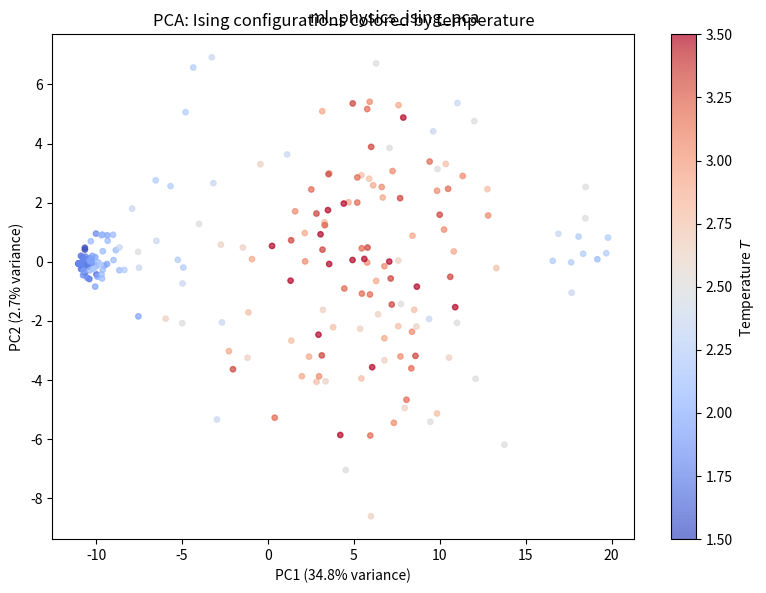
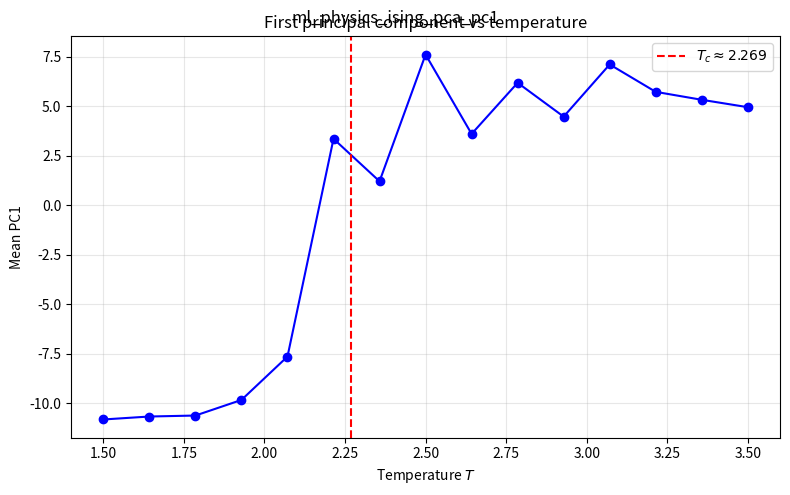

These charts were generated, in order, by the following Python code:
import numpy as np
import matplotlib.pyplot as plt


def ising_2d_mc(L, T, N_therm, N_measure, seed=42):
    rng = np.random.default_rng(seed)
    beta = 1.0 / T
    s = np.ones((L, L), dtype=np.int8)
    ii, jj = np.indices((L, L))
    red = ((ii + jj) % 2 == 0)

    def sweep():
        for color in (red, ~red):
            nb = (np.roll(s, 1, 0) + np.roll(s, -1, 0) +
                  np.roll(s, 1, 1) + np.roll(s, -1, 1))
            dE = 2 * s * nb
            r = rng.random((L, L))
            accept = (dE <= 0) | (r < np.exp(-beta * np.maximum(dE, 0)))
            s[color & accept] = -s[color & accept]

    for _ in range(N_therm):
        sweep()
    for _ in range(N_measure):
        sweep()
    return s.copy()


L = 16
T_range = np.linspace(1.5, 3.5, 15)
n_samples_per_T = 15

print("Generating Ising configurations...")
all_configs = []
all_temps = []

for tidx, T in enumerate(T_range):
    for s_idx in range(n_samples_per_T):
        config = ising_2d_mc(L, T, N_therm=500, N_measure=300,
                             seed=42 + tidx * 100 + s_idx)
        all_configs.append(config.flatten().astype(float))
        all_temps.append(T)
    print(f"  T={T:.2f} done ({(tidx+1)}/{len(T_range)})")

X = np.array(all_configs)
T_data = np.array(all_temps)

X_mean = np.mean(X, axis=0)
X_centered = X - X_mean

cov_matrix = X_centered.T @ X_centered / len(X)

eigenvalues, eigenvectors = np.linalg.eigh(cov_matrix)
idx = np.argsort(eigenvalues)[::-1]
eigenvalues = eigenvalues[idx]
eigenvectors = eigenvectors[:, idx]

X_pca = X_centered @ eigenvectors[:, :2]

var_explained = eigenvalues[:2] / np.sum(eigenvalues)
print(f"Variance explained: PC1={var_explained[0]:.4f}, PC2={var_explained[1]:.4f}")

fig, ax = plt.subplots(figsize=(8, 6))
scatter = ax.scatter(X_pca[:, 0], X_pca[:, 1], c=T_data, cmap='coolwarm', s=15, alpha=0.7)
plt.colorbar(scatter, ax=ax, label='Temperature $T$')
ax.set_xlabel(f'PC1 ({var_explained[0]*100:.1f}% variance)')
ax.set_ylabel(f'PC2 ({var_explained[1]*100:.1f}% variance)')
ax.set_title('PCA: Ising configurations colored by temperature')
plt.tight_layout(); plt.suptitle('ml_physics_ising_pca')
pc1_vs_T = []
for T in T_range:
    mask = np.abs(T_data - T) < 0.05
    if mask.sum() > 0:
        pc1_vs_T.append((T, np.mean(X_pca[mask, 0])))
T_arr, pc1_arr = zip(*pc1_vs_T)
fig, ax = plt.subplots(figsize=(8, 5))
ax.plot(T_arr, pc1_arr, 'o-', color='blue', markersize=6)
ax.axvline(2.269, color='red', linestyle='--', label=r'$T_c \approx 2.269$')
ax.set_xlabel('Temperature $T$'); ax.set_ylabel('Mean PC1')
ax.set_title('First principal component vs temperature'); ax.legend(); ax.grid(True, alpha=0.3)
plt.tight_layout(); plt.suptitle('ml_physics_ising_pca_pc1')
print("04_ising_pca.py done")

plt.show()
